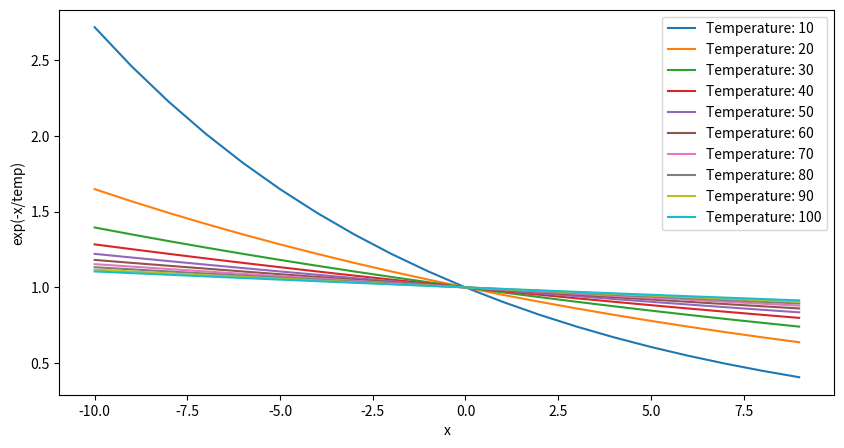

This chart was generated by the following Python code:
import matplotlib.pyplot as plt
import numpy as np



fig, ax = plt.subplots(1, 1, figsize=(10, 5))
xs = np.arange(-10,10,1)
for temp in [10,20,30,40,50,60,70,80,90,100]:
    ys = np.exp(-xs/temp)
#    ys = [1-y for y in ys]

    ax.plot(xs, ys, label=f'Temperature: {temp}')
ax.set_xlabel('x')
ax.set_ylabel('exp(-x/temp)')
ax.legend()
plt.show()


